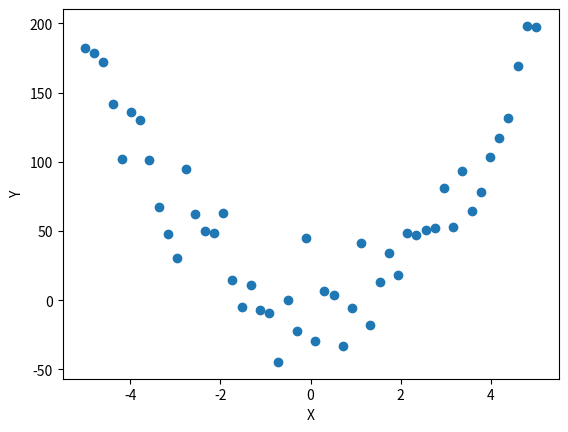

The matplotlib source for this figure:
import numpy as np
import matplotlib.pyplot as plt

# Define the degree of the polynomial
degree = 2

# Define the range of X values
xmin, xmax = -5, 5
num_points = 50

# Generate random X values within the defined range
x = np.linspace(xmin, xmax, num_points)

# Generate random noise to add to the Y values
noise = np.random.normal(0, 20, num_points)

# Define the coefficients of the polynomial equation
beta = np.random.uniform(-10, 10, degree+1)

# Calculate the Y values for each X value using the polynomial equation
y = np.zeros(num_points)
for i in range(num_points):
    for j in range(degree+1):
        y[i] += beta[j] * x[i]**j
    y[i] += noise[i]

# Plot the data
plt.scatter(x, y)
plt.xlabel("X")
plt.ylabel("Y")
plt.show()
